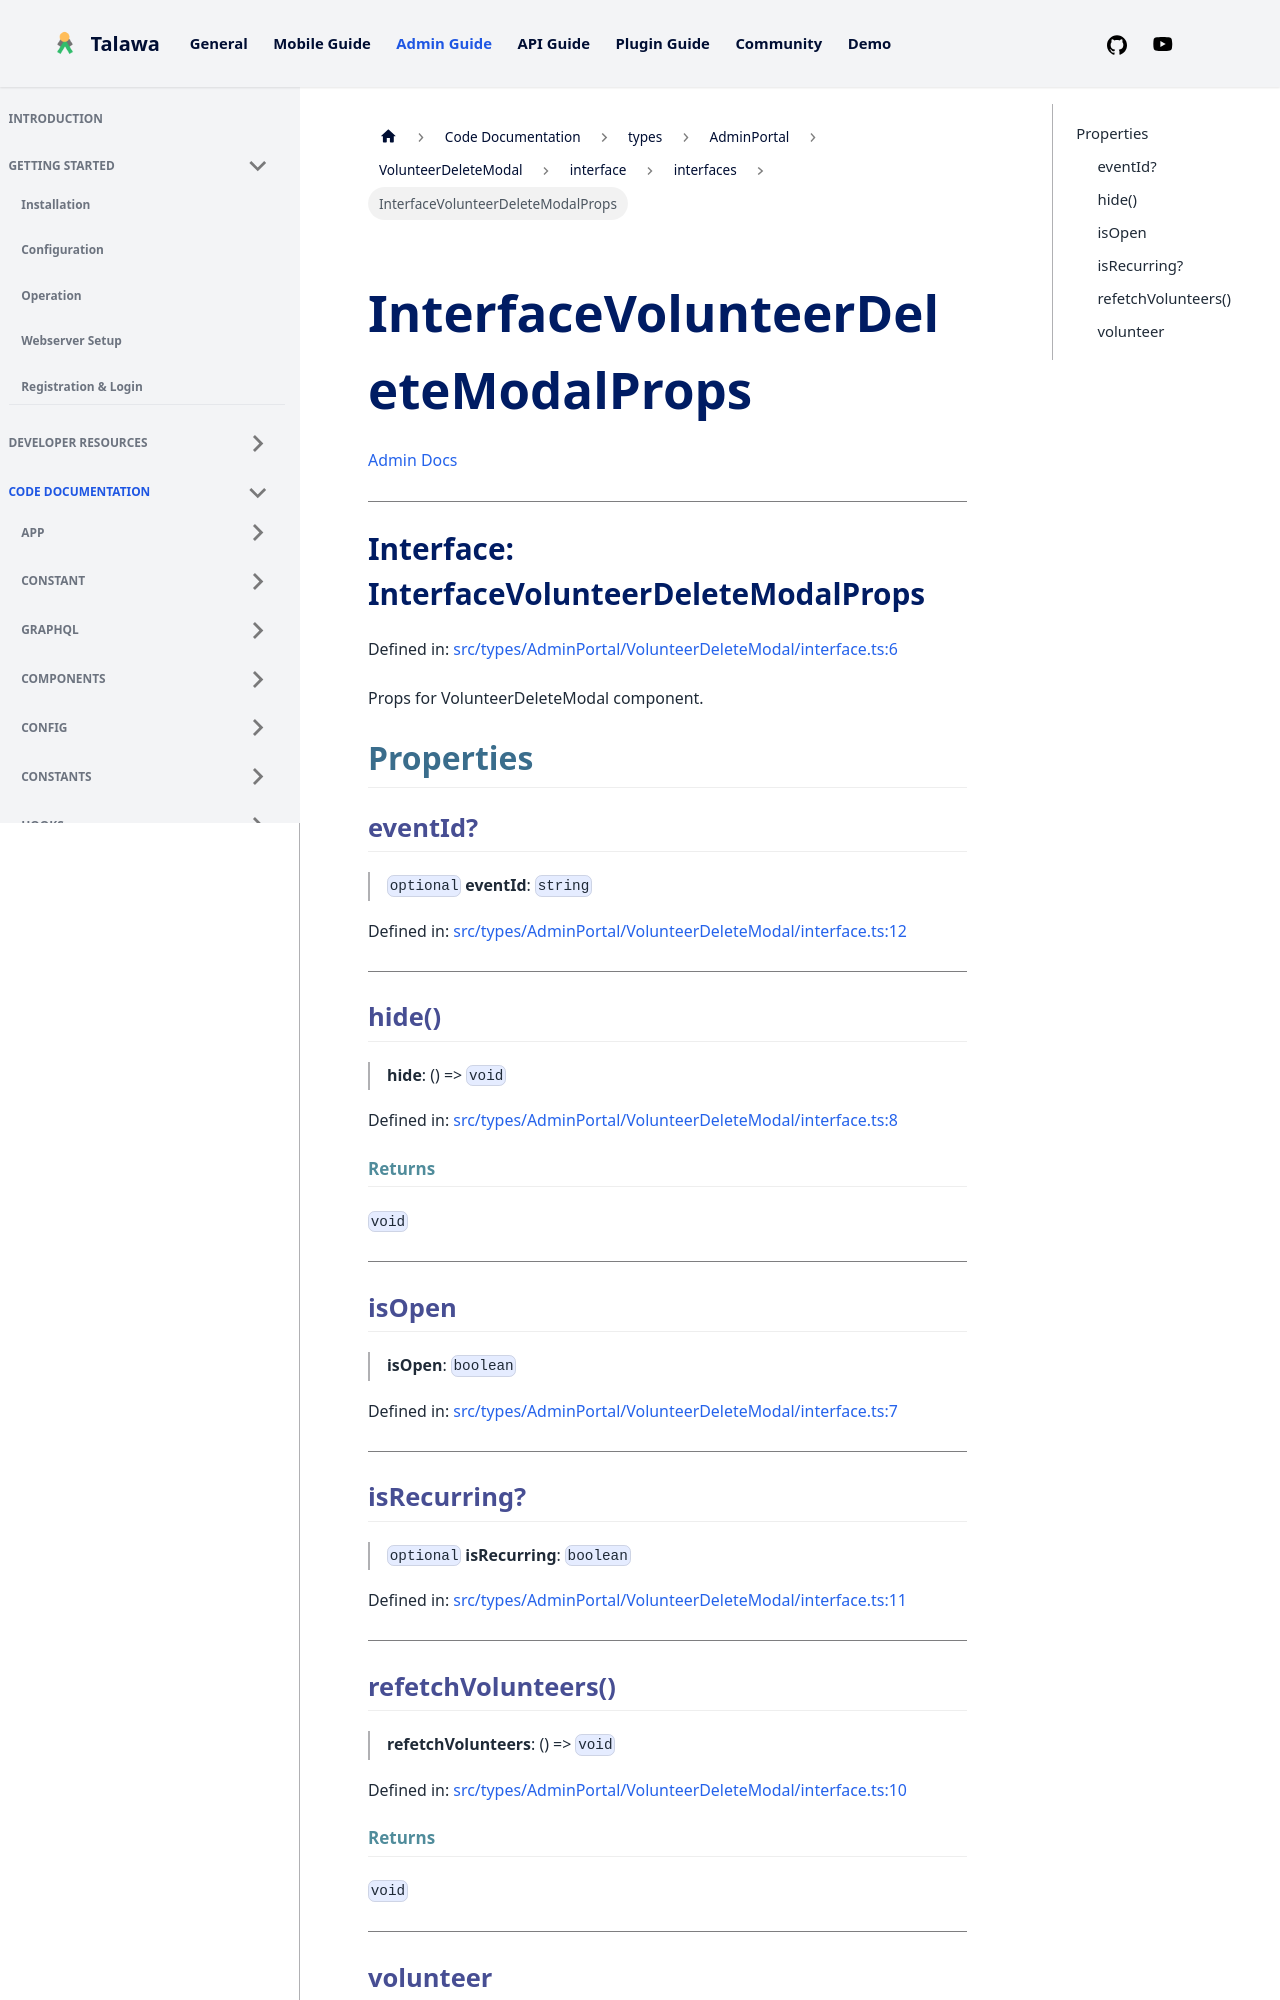

repository: PalisadoesFoundation/talawa-admin · page: docs/auto-docs/types/AdminPortal/VolunteerDeleteModal/interface/interfaces/InterfaceVolunteerDeleteModalProps/index.html · generator: docusaurus

[Admin Docs](/)

***

# Interface: InterfaceVolunteerDeleteModalProps

Defined in: [src/types/AdminPortal/VolunteerDeleteModal/interface.ts:6](https://github.com/PalisadoesFoundation/talawa-admin/blob/main/src/types/AdminPortal/VolunteerDeleteModal/interface.ts#L6)

Props for VolunteerDeleteModal component.

## Properties

### eventId?

> `optional` **eventId**: `string`

Defined in: [src/types/AdminPortal/VolunteerDeleteModal/interface.ts:12](https://github.com/PalisadoesFoundation/talawa-admin/blob/main/src/types/AdminPortal/VolunteerDeleteModal/interface.ts#L12)

***

### hide()

> **hide**: () => `void`

Defined in: [src/types/AdminPortal/VolunteerDeleteModal/interface.ts:8](https://github.com/PalisadoesFoundation/talawa-admin/blob/main/src/types/AdminPortal/VolunteerDeleteModal/interface.ts#L8)

#### Returns

`void`

***

### isOpen

> **isOpen**: `boolean`

Defined in: [src/types/AdminPortal/VolunteerDeleteModal/interface.ts:7](https://github.com/PalisadoesFoundation/talawa-admin/blob/main/src/types/AdminPortal/VolunteerDeleteModal/interface.ts#L7)

***

### isRecurring?

> `optional` **isRecurring**: `boolean`

Defined in: [src/types/AdminPortal/VolunteerDeleteModal/interface.ts:11](https://github.com/PalisadoesFoundation/talawa-admin/blob/main/src/types/AdminPortal/VolunteerDeleteModal/interface.ts#L11)

***
